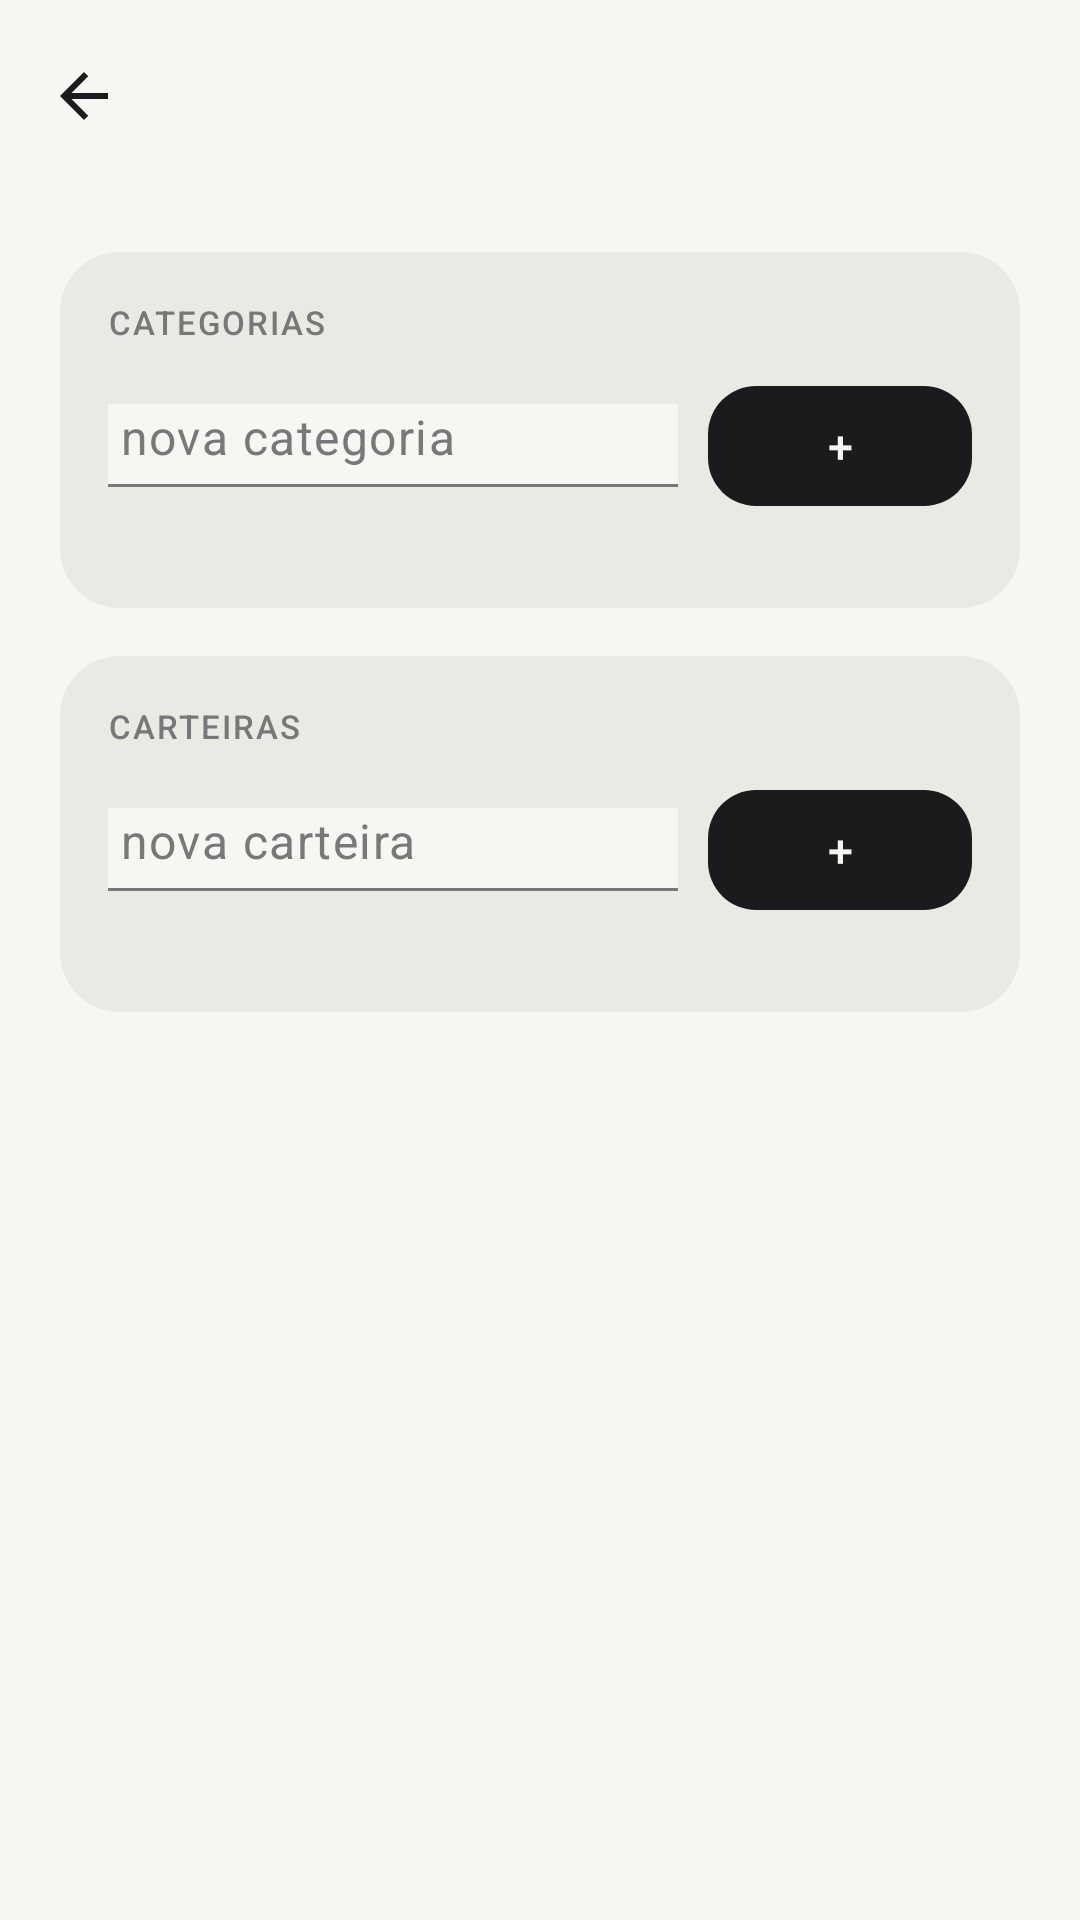

Layout XML and referenced resources for this Android screen:
<!-- AndroidManifest.xml: activity theme Theme.AnotaPlus -->
<!-- res/layout/activity_categorias.xml -->
<?xml version="1.0" encoding="utf-8"?>
<androidx.constraintlayout.widget.ConstraintLayout xmlns:android="http://schemas.android.com/apk/res/android"
    xmlns:app="http://schemas.android.com/apk/res-auto"
    android:layout_width="match_parent"
    android:layout_height="match_parent"
    android:background="@color/paper">

    <com.google.android.material.appbar.MaterialToolbar
        android:id="@+id/toolbar"
        style="@style/Widget.AnotaPlus.Toolbar"
        android:layout_width="0dp"
        android:layout_height="wrap_content"
        android:title="@string/title_categorias_carteiras"
        app:titleTextAppearance="@style/TextAppearance.AnotaPlus.ToolbarTitleModern"
        app:navigationIcon="@drawable/ic_back"
        app:layout_constraintTop_toTopOf="parent"
        app:layout_constraintStart_toStartOf="parent"
        app:layout_constraintEnd_toEndOf="parent" />

    <androidx.core.widget.NestedScrollView
        android:layout_width="0dp"
        android:layout_height="0dp"
        app:layout_constraintTop_toBottomOf="@id/toolbar"
        app:layout_constraintBottom_toBottomOf="parent"
        app:layout_constraintStart_toStartOf="parent"
        app:layout_constraintEnd_toEndOf="parent">

        <LinearLayout
            android:layout_width="match_parent"
            android:layout_height="wrap_content"
            android:orientation="vertical"
            android:padding="20dp">

            
            <LinearLayout
                android:layout_width="match_parent"
                android:layout_height="wrap_content"
                android:orientation="vertical"
                android:background="@drawable/bg_card_flat"
                android:padding="16dp">

                <TextView
                    android:layout_width="match_parent"
                    android:layout_height="wrap_content"
                    android:text="@string/label_categorias"
                    android:textAppearance="@style/TextAppearance.AnotaPlus.Label" />

                <LinearLayout
                    android:layout_width="match_parent"
                    android:layout_height="wrap_content"
                    android:layout_marginTop="10dp"
                    android:orientation="horizontal"
                    android:gravity="center_vertical">

                    <EditText
                        android:id="@+id/edit_nova_categoria"
                        android:layout_width="0dp"
                        android:layout_height="wrap_content"
                        android:layout_weight="1"
                        android:background="@drawable/bg_underline_field"
                        android:paddingHorizontal="4dp"
                        android:paddingBottom="6dp"
                        android:hint="@string/hint_nova_categoria"
                        android:textColor="@color/ink"
                        android:textColorHint="@color/ink_soft"
                        android:inputType="text"
                        android:imeOptions="actionDone"
                        android:textAppearance="@style/TextAppearance.AnotaPlus.Body" />

                    <com.google.android.material.button.MaterialButton
                        android:id="@+id/btn_add_categoria"
                        style="@style/Widget.AnotaPlus.Button.Primary"
                        android:layout_width="wrap_content"
                        android:layout_height="wrap_content"
                        android:layout_marginStart="10dp"
                        android:text="+" />

                </LinearLayout>

                <LinearLayout
                    android:id="@+id/container_categorias"
                    android:layout_width="match_parent"
                    android:layout_height="wrap_content"
                    android:layout_marginTop="14dp"
                    android:orientation="vertical" />

                <TextView
                    android:id="@+id/text_empty_categorias"
                    android:layout_width="match_parent"
                    android:layout_height="wrap_content"
                    android:layout_marginTop="4dp"
                    android:text="@string/empty_categorias"
                    android:textAppearance="@style/TextAppearance.AnotaPlus.Body"
                    android:textColor="@color/ink_soft"
                    android:visibility="gone" />

            </LinearLayout>

            
            <LinearLayout
                android:layout_width="match_parent"
                android:layout_height="wrap_content"
                android:layout_marginTop="16dp"
                android:orientation="vertical"
                android:background="@drawable/bg_card_flat"
                android:padding="16dp">

                <TextView
                    android:layout_width="match_parent"
                    android:layout_height="wrap_content"
                    android:text="@string/label_carteiras"
                    android:textAppearance="@style/TextAppearance.AnotaPlus.Label" />

                <LinearLayout
                    android:layout_width="match_parent"
                    android:layout_height="wrap_content"
                    android:layout_marginTop="10dp"
                    android:orientation="horizontal"
                    android:gravity="center_vertical">

                    <EditText
                        android:id="@+id/edit_nova_carteira"
                        android:layout_width="0dp"
                        android:layout_height="wrap_content"
                        android:layout_weight="1"
                        android:background="@drawable/bg_underline_field"
                        android:paddingHorizontal="4dp"
                        android:paddingBottom="6dp"
                        android:hint="@string/hint_nova_carteira"
                        android:textColor="@color/ink"
                        android:textColorHint="@color/ink_soft"
                        android:inputType="text"
                        android:imeOptions="actionDone"
                        android:textAppearance="@style/TextAppearance.AnotaPlus.Body" />

                    <com.google.android.material.button.MaterialButton
                        android:id="@+id/btn_add_carteira"
                        style="@style/Widget.AnotaPlus.Button.Primary"
                        android:layout_width="wrap_content"
                        android:layout_height="wrap_content"
                        android:layout_marginStart="10dp"
                        android:text="+" />

                </LinearLayout>

                <LinearLayout
                    android:id="@+id/container_carteiras"
                    android:layout_width="match_parent"
                    android:layout_height="wrap_content"
                    android:layout_marginTop="14dp"
                    android:orientation="vertical" />

                <TextView
                    android:id="@+id/text_empty_carteiras"
                    android:layout_width="match_parent"
                    android:layout_height="wrap_content"
                    android:layout_marginTop="4dp"
                    android:text="@string/empty_carteiras"
                    android:textAppearance="@style/TextAppearance.AnotaPlus.Body"
                    android:textColor="@color/ink_soft"
                    android:visibility="gone" />

            </LinearLayout>

        </LinearLayout>

    </androidx.core.widget.NestedScrollView>

</androidx.constraintlayout.widget.ConstraintLayout>
<!-- resources referenced by this layout -->
<resources>
  <color name="ink">#1B1B1D</color>
  <color name="ink_soft">#78787A</color>
  <color name="paper">#F6F6F3</color>
  <!-- drawable bg_card_flat (drawable) -->
  <?xml version="1.0" encoding="utf-8"?>
  <shape xmlns:android="http://schemas.android.com/apk/res/android"
      android:shape="rectangle">
      <solid android:color="@color/paper_dim" />
      <corners android:radius="@dimen/radius_card" />
  </shape>
  <!-- drawable ic_back (drawable) -->
  <?xml version="1.0" encoding="utf-8"?>
  <vector xmlns:android="http://schemas.android.com/apk/res/android"
      android:width="24dp"
      android:height="24dp"
      android:viewportWidth="24"
      android:viewportHeight="24"
      android:tint="@color/ink">
      <path
          android:fillColor="@android:color/white"
          android:pathData="M20,11H7.83l5.59,-5.59L12,4l-8,8 8,8 1.41,-1.41L7.83,13H20v-2z" />
  </vector>
  <string name="empty_carteiras">Nenhuma carteira ainda. Adicione uma acima.</string>
  <string name="empty_categorias">Nenhuma categoria ainda. Adicione uma acima.</string>
  <string name="hint_nova_carteira">nova carteira</string>
  <string name="hint_nova_categoria">nova categoria</string>
  <string name="label_carteiras">Carteiras</string>
  <string name="label_categorias">Categorias</string>
  <string name="title_categorias_carteiras">Categorias e carteiras</string>
  <style name="TextAppearance.AnotaPlus.Body" parent="TextAppearance.Material3.BodyLarge">
          <item name="android:fontFamily">sans-serif</item>
          <item name="android:textColor">@color/ink</item>
          <item name="android:textSize">16sp</item>
      </style>
  <style name="TextAppearance.AnotaPlus.Label" parent="TextAppearance.Material3.LabelSmall">
          <item name="android:fontFamily">sans-serif-medium</item>
          <item name="android:textColor">@color/ink_soft</item>
          <item name="android:textSize">11sp</item>
          <item name="android:letterSpacing">0.06</item>
          <item name="android:textAllCaps">true</item>
      </style>
  <style name="TextAppearance.AnotaPlus.ToolbarTitleModern" parent="TextAppearance.Material3.TitleMedium">
          <item name="android:fontFamily">sans-serif-black</item>
          <item name="android:textColor">@color/ink</item>
          <item name="android:textSize">18sp</item>
      </style>
  <style name="Widget.AnotaPlus.Toolbar" parent="Widget.Material3.Toolbar">
          <item name="android:background">@color/paper</item>
          <item name="titleTextColor">@color/ink</item>
          <item name="titleTextAppearance">@style/TextAppearance.AnotaPlus.Wordmark</item>
      </style>
  <style name="Theme.AnotaPlus" parent="Theme.Material3.Light.NoActionBar">
          <item name="colorPrimary">@color/ink</item>
          <item name="colorOnPrimary">@color/paper</item>
          <item name="android:windowBackground">@color/paper</item>
          <item name="android:statusBarColor">@color/paper</item>
          <item name="android:windowLightStatusBar">true</item>
      </style>
  <color name="paper_dim">#EAEAE5</color>
  <dimen name="radius_card">20dp</dimen>
  <dimen name="radius_button">16dp</dimen>
  <style name="TextAppearance.AnotaPlus.Wordmark" parent="TextAppearance.Material3.TitleMedium">
          <item name="android:fontFamily">sans-serif-black</item>
          <item name="android:textColor">@color/ink</item>
          <item name="android:textSize">15sp</item>
          <item name="android:letterSpacing">0.08</item>
          <item name="android:textAllCaps">true</item>
      </style>
</resources>
